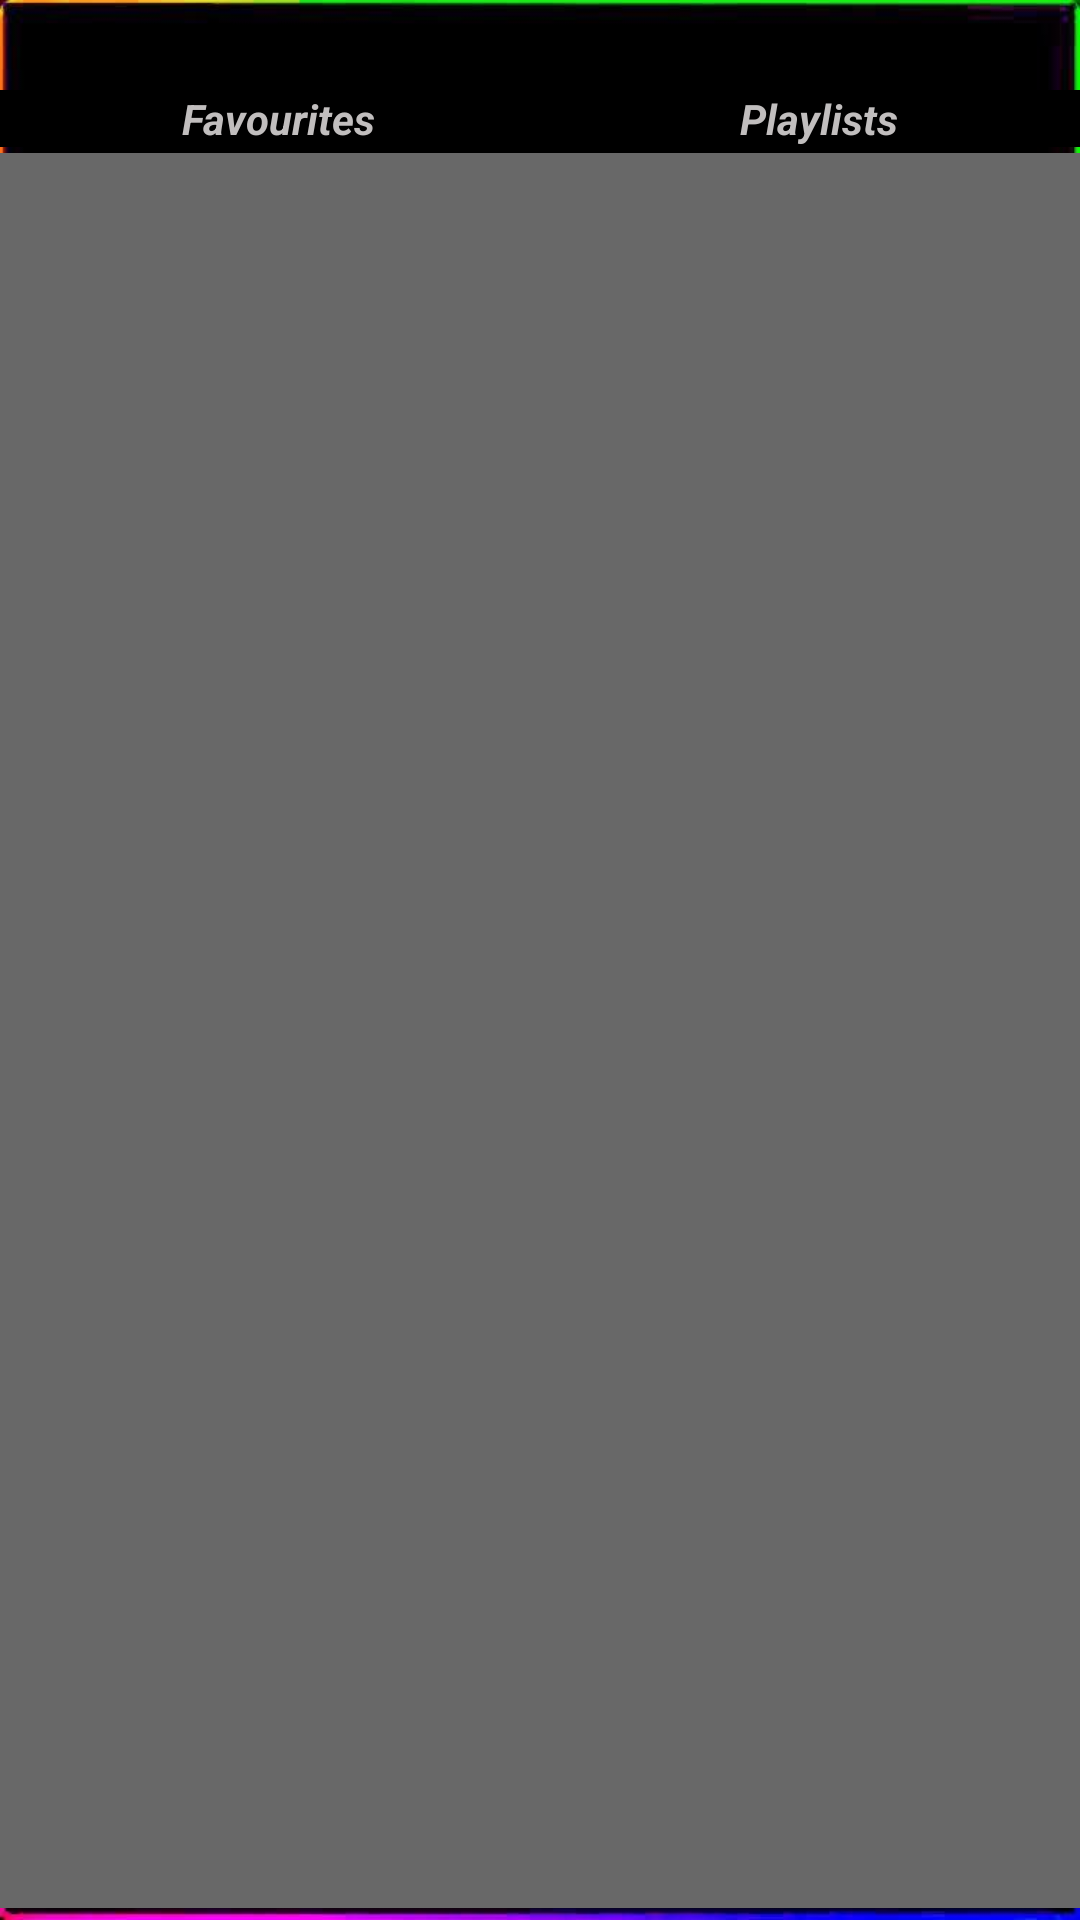

Here is an Android app screen rendered from its layout file. Give the layout XML and the strings, colors and styles it references.
<!-- AndroidManifest.xml: application theme Theme.AppCompat.Light.NoActionBar -->
<!-- res/layout/activity_main.xml -->
<?xml version="1.0" encoding="utf-8"?>
<androidx.constraintlayout.widget.ConstraintLayout xmlns:android="http://schemas.android.com/apk/res/android"
    xmlns:app="http://schemas.android.com/apk/res-auto"
    xmlns:tools="http://schemas.android.com/tools"
    android:id="@+id/ConstrainLayout"
    android:layout_width="match_parent"
    android:layout_height="match_parent"
    android:background="@drawable/bg2">

    <LinearLayout
        android:id="@+id/linearLayout6"
        android:layout_width="match_parent"
        android:layout_height="30dp"
        android:orientation="horizontal"
        app:layout_constraintBottom_toBottomOf="parent"
        app:layout_constraintEnd_toEndOf="parent"
        app:layout_constraintHorizontal_bias="1.0"
        app:layout_constraintStart_toStartOf="parent"
        app:layout_constraintTop_toTopOf="parent"
        app:layout_constraintVertical_bias="0.0">

        <ImageView
            android:id="@+id/favourites"
            android:layout_width="wrap_content"
            android:layout_height="match_parent"
            android:layout_weight="1"
            android:paddingVertical="1dp"
            app:srcCompat="@drawable/favorite" />

        <ImageView
            android:id="@+id/playlists"
            android:layout_width="wrap_content"
            android:layout_height="match_parent"
            android:layout_weight="1"
            android:paddingVertical="1dp"
            app:srcCompat="@drawable/note" />
    </LinearLayout>

    <LinearLayout
        android:id="@+id/linearLayout7"
        android:layout_width="match_parent"
        android:layout_height="21dp"
        android:orientation="horizontal"
        app:layout_constraintBottom_toBottomOf="parent"
        app:layout_constraintEnd_toEndOf="parent"
        app:layout_constraintHorizontal_bias="0.492"
        app:layout_constraintStart_toStartOf="parent"
        app:layout_constraintTop_toBottomOf="@+id/linearLayout6"
        app:layout_constraintVertical_bias="0.0">

        <TextView
            android:id="@+id/textfav"
            android:layout_width="wrap_content"
            android:layout_height="wrap_content"
            android:layout_weight="1"
            android:background="@color/black"
            android:text="Favourites"
            android:textAlignment="center"
            android:textColor="#C1BEBE"
            android:textStyle="bold|italic" />

        <TextView
            android:id="@+id/textplaylist"
            android:layout_width="wrap_content"
            android:layout_height="wrap_content"
            android:layout_weight="1"
            android:background="@color/black"
            android:text="Playlists"
            android:textAlignment="center"
            android:textColor="#C1BEBE"
            android:textStyle="bold|italic" />
    </LinearLayout>

    <ListView
        android:id="@+id/listView"
        android:layout_width="411dp"
        android:layout_height="0dp"
        android:layout_marginStart="2dp"
        android:layout_marginEnd="2dp"
        android:layout_marginBottom="4dp"
        android:background="#686868"
        app:layout_constraintBottom_toBottomOf="parent"
        app:layout_constraintEnd_toEndOf="parent"
        app:layout_constraintStart_toStartOf="parent"
        app:layout_constraintTop_toBottomOf="@+id/linearLayout7"
        app:layout_constraintVertical_bias="0.0" />
</androidx.constraintlayout.widget.ConstraintLayout>
<!-- resources referenced by this layout -->
<resources>
  <!-- drawable bg2: jpg bitmap (drawable, 15266 bytes) -->
  <!-- not gathered from this repository: default colours our renderer supplied (Android Studio template values) -->
  <color name="black">#FF000000</color>
</resources>
